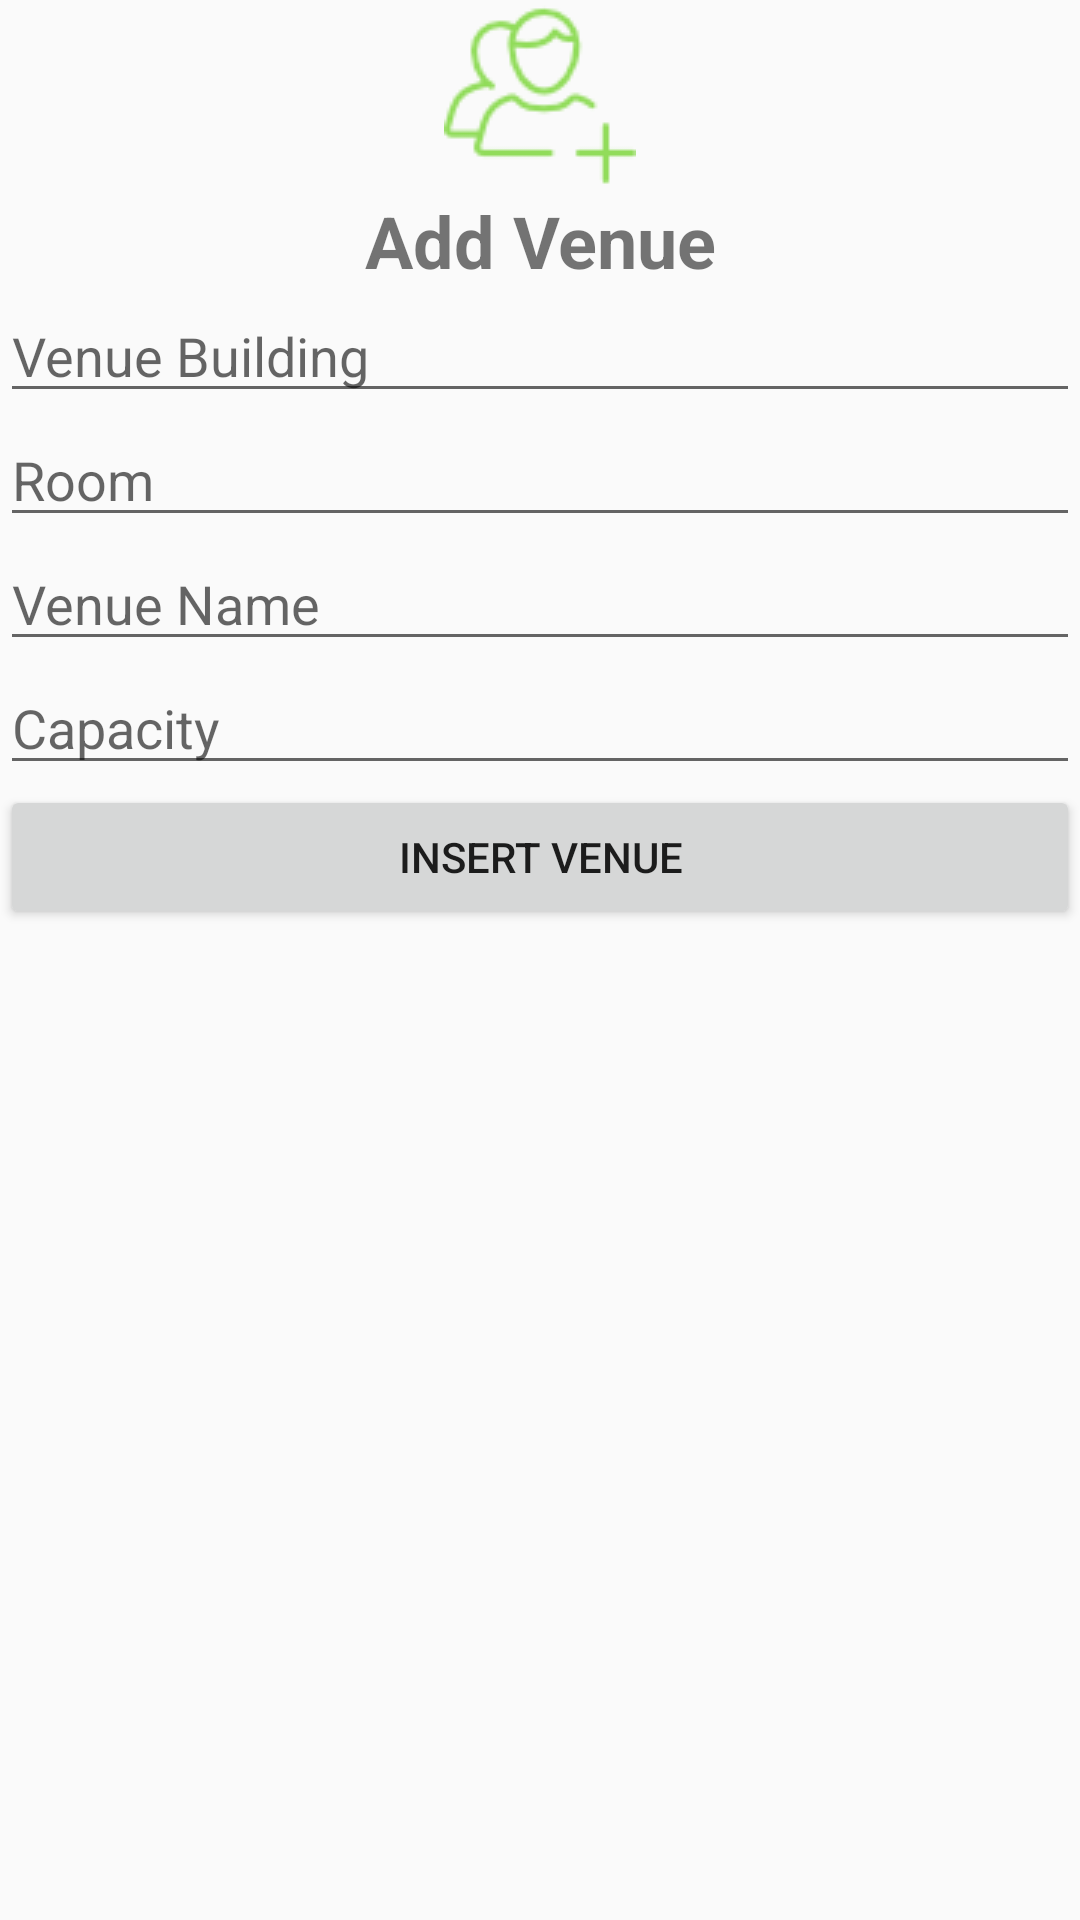

This screen was rendered from an Android layout file. Write that file and the resources it references.
<!-- AndroidManifest.xml: application theme AppTheme -->
<!-- res/layout/fragment_add_venue.xml -->
<RelativeLayout xmlns:android="http://schemas.android.com/apk/res/android"
    xmlns:tools="http://schemas.android.com/tools"
    android:layout_width="match_parent"
    android:layout_height="match_parent"
    tools:context=".AddVenueFragment">

    
    <ScrollView
        android:layout_width="match_parent"
        android:layout_height="match_parent">

        <LinearLayout
            android:layout_width="match_parent"
            android:layout_height="match_parent"
            android:orientation="vertical"
            android:gravity="center">

            <ImageView
                android:layout_width="wrap_content"
                android:layout_height="wrap_content"
                android:src="@drawable/adduser"/>

            <TextView
                android:layout_width="wrap_content"
                android:layout_height="wrap_content"
                android:text="Add Venue"
                android:textAlignment="center"
                android:textStyle="bold"
                android:textSize="24sp"/>

            <EditText
                android:layout_width="match_parent"
                android:layout_height="match_parent"
                android:hint="Venue Building"
                android:id="@+id/txtBuilding"
                android:singleLine="true"
                android:inputType="textPersonName" />

            <EditText
                android:layout_width="match_parent"
                android:layout_height="match_parent"
                android:hint="Room"
                android:id="@+id/txtRoom"
                android:singleLine="true"
                android:inputType="textPersonName" />

            <EditText
                android:layout_width="match_parent"
                android:layout_height="wrap_content"
                android:inputType="textPersonName"
                android:ems="10"
                android:id="@+id/txtVenueName"
                android:hint="Venue Name" />

            <EditText
                android:layout_width="match_parent"
                android:layout_height="wrap_content"
                android:ems="10"
                android:id="@+id/txtVenueCapacity"
                android:hint="Capacity"
                android:inputType="number" />

            <Button
                android:layout_width="match_parent"
                android:layout_height="match_parent"
                android:text="Insert Venue"
                android:id="@+id/btnInsertVenue" />

        </LinearLayout>

    </ScrollView>
</RelativeLayout>
<!-- resources referenced by this layout -->
<resources>
  <!-- drawable adduser: png bitmap (drawable, 2118 bytes) -->
  <style name="AppTheme" parent="Theme.AppCompat.Light.NoActionBar">
          
          <item name="colorPrimary">@color/colorPrimary</item>
          <item name="colorPrimaryDark">@color/colorPrimaryDark</item>
          <item name="colorAccent">@color/colorAccent</item>
      </style>
  <color name="colorPrimary">#91dc5a</color>
  <color name="colorPrimaryDark">#303F9F</color>
  <color name="colorAccent">#FF4081</color>
</resources>
